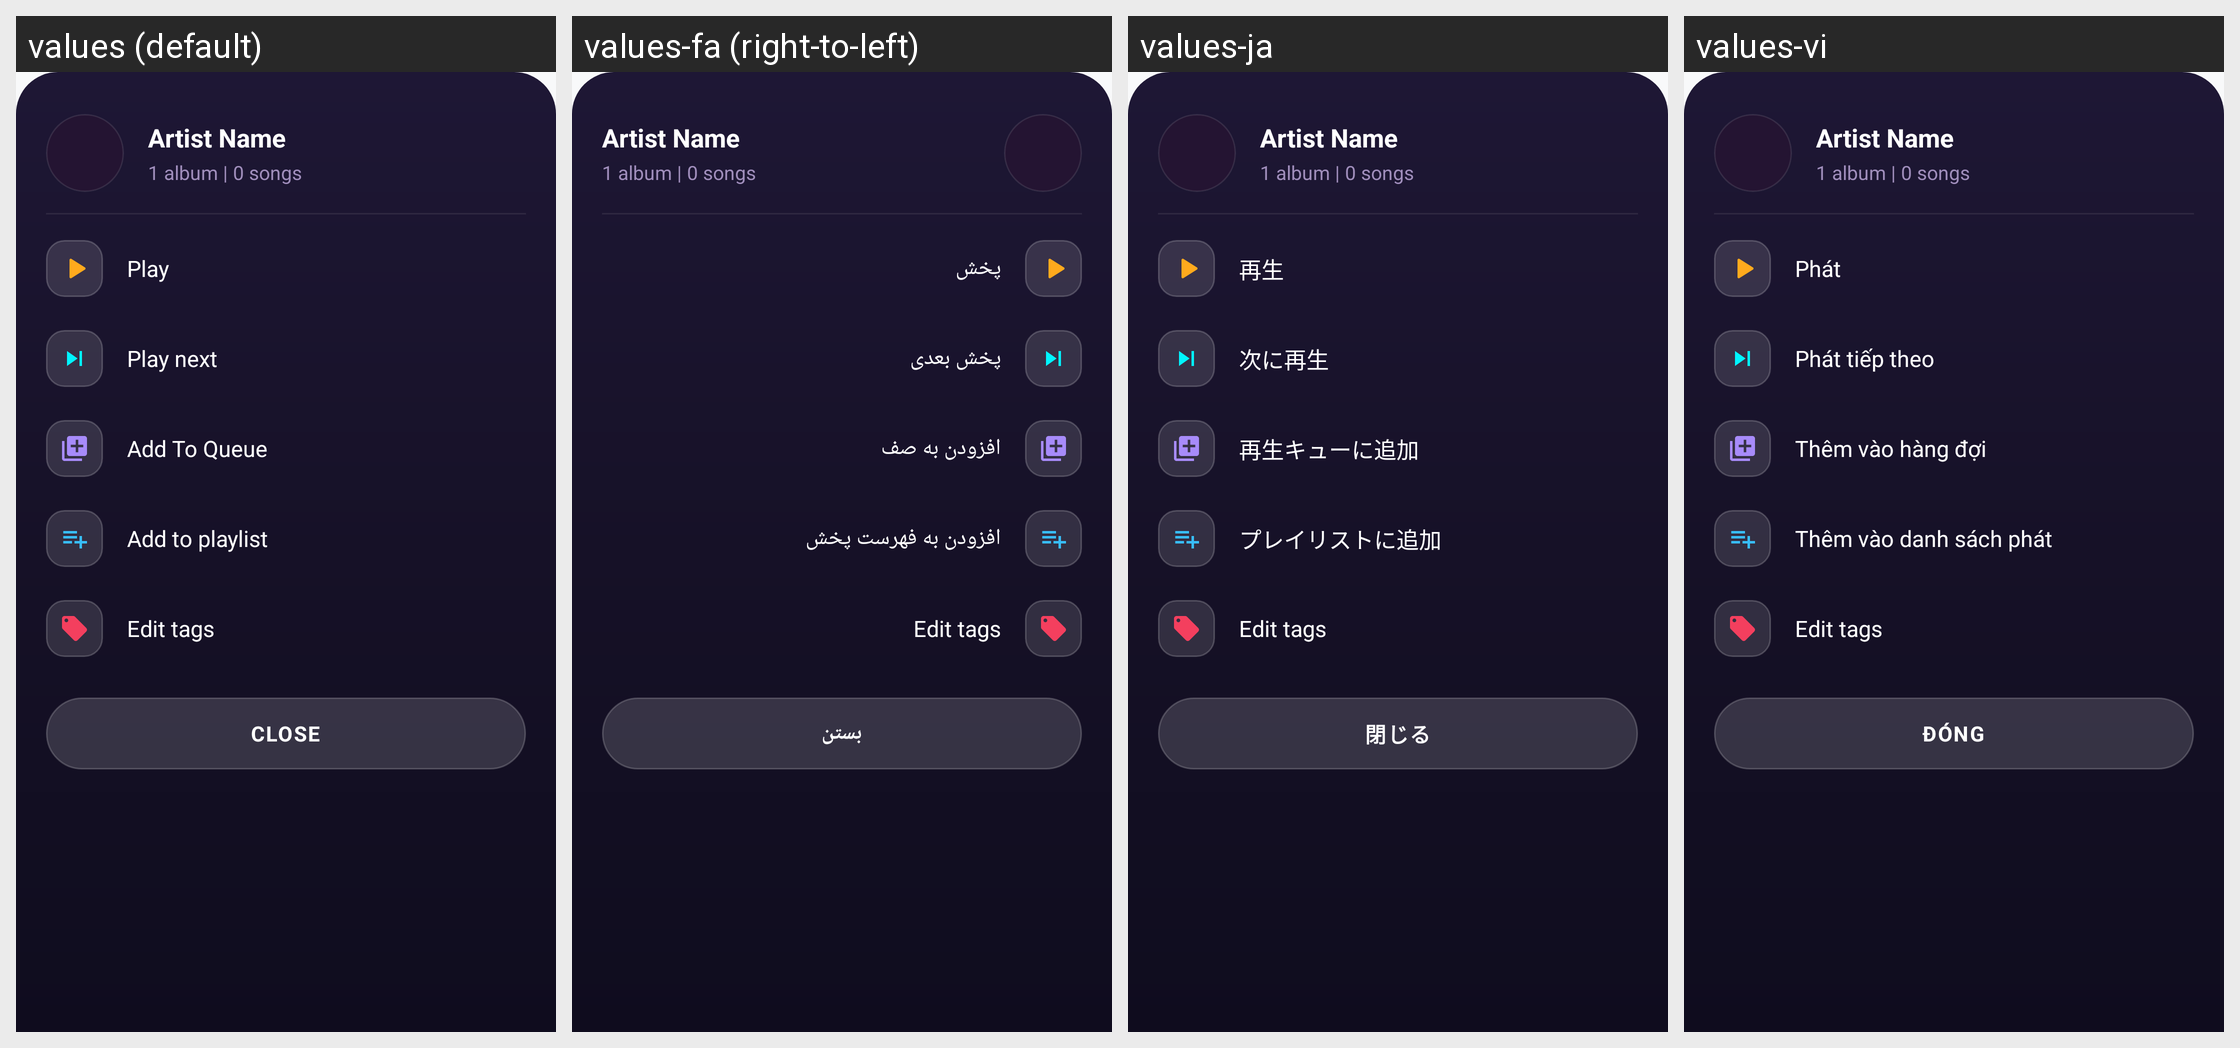

Here is an Android app screen in its default locale and in the app's own translations. Write out the translated-string differences for the strings that appear on this screen.
Android screen res/layout/bottom_sheet_artist_options.xml rendered under 4 locales, left to right: values (default), values-fa (right-to-left), values-ja, values-vi. Device: Nexus 5 (rendered at 1080×1920; each locale shown at half size, 540×960, under a caption strip naming it); theme Theme.MusicPlayerApp.
Other locales in the repository, not shown: values-ar, values-bn, values-cs, values-de, values-es, values-fr, values-hi, values-id, values-it, values-ko, values-ms, values-pl, values-pt, values-ru, values-sv, values-th, values-tr, values-uk, values-zh-rCN, values-zh-rTW.
Strings drawn on this screen, with the default value and each locale's value (text and hints the layout hard-codes, and strings that could not be matched under every locale, appear in the picture but are not listed):

action_play
  values: Play
  values-fa: پخش
  values-ja: 再生
  values-vi: Phát

action_play_next
  values: Play next
  values-fa: پخش بعدی
  values-ja: 次に再生
  values-vi: Phát tiếp theo

action_add_to_queue
  values: Add To Queue
  values-fa: افزودن به صف
  values-ja: 再生キューに追加
  values-vi: Thêm vào hàng đợi

action_add_to_playlist
  values: Add to playlist
  values-fa: افزودن به فهرست پخش
  values-ja: プレイリストに追加
  values-vi: Thêm vào danh sách phát

action_edit_tags
  values: Edit tags
  values-fa: Edit tags  [not translated; the default value is used]
  values-ja: Edit tags  [not translated; the default value is used]
  values-vi: Edit tags  [not translated; the default value is used]

language_close
  values: CLOSE
  values-fa: بستن
  values-ja: 閉じる
  values-vi: ĐÓNG
